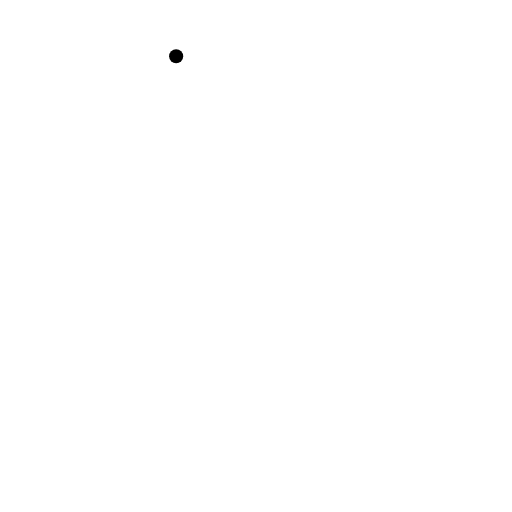
t = 0.00 s
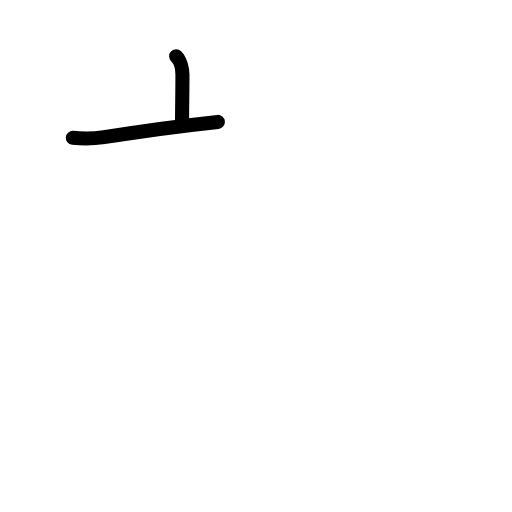
t = 1.58 s
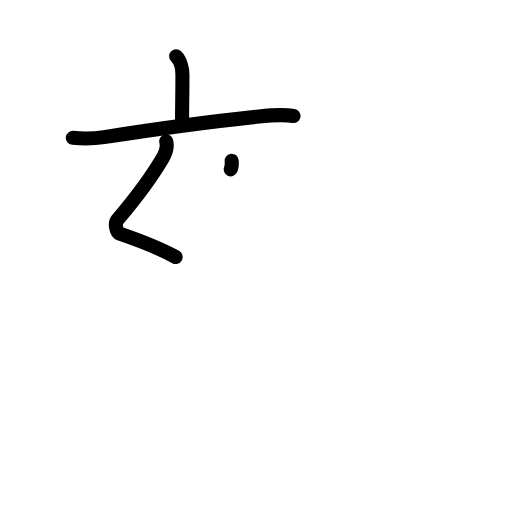
t = 3.25 s
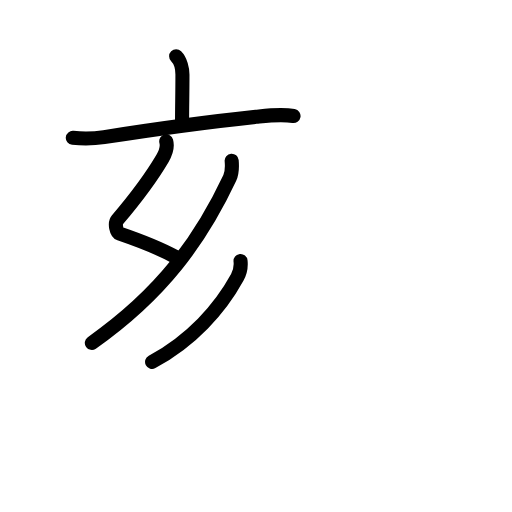
t = 4.75 s
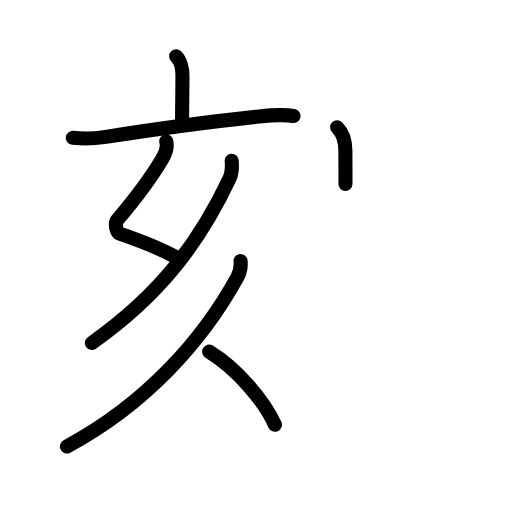
t = 6.42 s
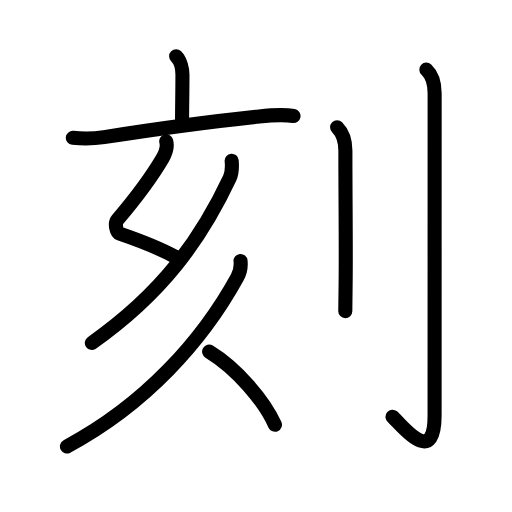
t = 8.00 s

The animated SVG that drew these frames (rendered in a browser with its animation timeline set to each time). Animation: 27 SMIL elements (animate=27); one cycle of 8.00 s.

<?xml version="1.0" encoding="UTF-8"?>
<!--
AniKanjiVG is licensed by CC-BY-SA Paul C. Sommerhoff (https://bitbucket.org/sommerhoff/anikanjivg).
AniKanjiVG uses KanjiVG which is licensed by CC-BY-SA Ulrich Apel (http://kanjivg.tagaini.net).
See also http://creativecommons.org/licenses/by-sa/3.0/
-->
<svg xmlns:kvg='http://kanjivg.tagaini.net' xmlns='http://www.w3.org/2000/svg' width='109' height='109' viewBox='0 0 109 109' style='fill:none;stroke:#000000;stroke-width:3;stroke-linecap:round;stroke-linejoin:round;' id="kvg:kanji_0523b"><g id="kvg:0523b" kvg:element="刻"><g id="kvg:0523b-g1" kvg:element="亥" kvg:position="left" kvg:phon="亥"><g id="kvg:0523b-g2" kvg:element="亠" kvg:position="top"><path id="kvg:0523b-s1" kvg:type="㇑a" d="M37.5,11.99c0.94,0.94,1.34,2.68,1.34,3.88c0,4.41-0.08,6.49-0.08,9.76"><animate attributeName="d" begin="0.0s" dur="0.5s" from="M37.5,11.99C37.5,11.99,37.5,11.99,37.5,11.99" to="M37.5,11.99c0.94,0.94,1.34,2.68,1.34,3.88" />
<animate attributeName="d" begin="0.5s" dur="0.5s" from="M37.5,11.99c0.94,0.94,1.34,2.68,1.34,3.88c0,0,0,0,0,0,0" to="M37.5,11.99c0.94,0.94,1.34,2.68,1.34,3.88c0,4.41-0.08,6.49-0.08,9.76" />
</path>
<path id="kvg:0523b-s2" kvg:type="㇐" d="M15.5,29.35c2.24,0.23,4.41,0.2,6.66-0.15c8.06-1.27,22.19-3.26,32.34-4.33c2.65-0.28,5.34-0.64,7.99-0.17"><animate attributeName="d" begin="1.0s" dur="0.3333333333333333s" from="M15.5,29.35C15.5,29.35,15.5,29.35,15.5,29.35" to="M15.5,29.35c2.24,0.23,4.41,0.2,6.66-0.15" />
<animate attributeName="d" begin="1.3333333333333333s" dur="0.3333333333333333s" from="M15.5,29.35c2.24,0.23,4.41,0.2,6.66-0.15c0,0,0,0,0,0,0" to="M15.5,29.35c2.24,0.23,4.41,0.2,6.66-0.15c8.06-1.27,22.19-3.26,32.34-4.33" />
<animate attributeName="d" begin="1.6666666666666665s" dur="0.3333333333333333s" from="M15.5,29.35c2.24,0.23,4.41,0.2,6.66-0.15c8.06-1.27,22.19-3.26,32.34-4.33c0,0,0,0,0,0,0" to="M15.5,29.35c2.24,0.23,4.41,0.2,6.66-0.15c8.06-1.27,22.19-3.26,32.34-4.33c2.65-0.28,5.34-0.64,7.99-0.17" />
<animate attributeName="d" begin="0s" dur="1.0s" from="M-100,-100" to="M-100,-100" />
</path>
</g>
<path id="kvg:0523b-s3" kvg:type="㇜" d="M35.39,30.09c0.35,1.27-0.03,2.31-0.79,3.62c-2.6,4.42-5.22,7.92-9.62,13.1c-0.63,0.74-0.2,2.69,0.5,2.93c3.7,1.27,7.9,2.77,11.91,4.97"><animate attributeName="d" begin="2.0s" dur="0.25s" from="M35.39,30.09C35.39,30.09,35.39,30.09,35.39,30.09" to="M35.39,30.09c0.35,1.27-0.03,2.31-0.79,3.62" />
<animate attributeName="d" begin="2.25s" dur="0.25s" from="M35.39,30.09c0.35,1.27-0.03,2.31-0.79,3.62c0,0,0,0,0,0,0" to="M35.39,30.09c0.35,1.27-0.03,2.31-0.79,3.62c-2.6,4.42-5.22,7.92-9.62,13.1" />
<animate attributeName="d" begin="2.5s" dur="0.25s" from="M35.39,30.09c0.35,1.27-0.03,2.31-0.79,3.62c-2.6,4.42-5.22,7.92-9.62,13.1c0,0,0,0,0,0,0" to="M35.39,30.09c0.35,1.27-0.03,2.31-0.79,3.62c-2.6,4.42-5.22,7.92-9.62,13.1c-0.63,0.74-0.2,2.69,0.5,2.93" />
<animate attributeName="d" begin="2.75s" dur="0.25s" from="M35.39,30.09c0.35,1.27-0.03,2.31-0.79,3.62c-2.6,4.42-5.22,7.92-9.62,13.1c-0.63,0.74-0.2,2.69,0.5,2.93c0,0,0,0,0,0,0" to="M35.39,30.09c0.35,1.27-0.03,2.31-0.79,3.62c-2.6,4.42-5.22,7.92-9.62,13.1c-0.63,0.74-0.2,2.69,0.5,2.93c3.7,1.27,7.9,2.77,11.91,4.97" />
<animate attributeName="d" begin="0s" dur="2.0s" from="M-100,-100" to="M-100,-100" />
</path>
<path id="kvg:0523b-s4" kvg:type="㇒" d="M49.32,34.21c0.08,0.92,0.06,2.69-0.41,3.69C42.75,51,34.5,62.5,19.55,73"><animate attributeName="d" begin="3.0s" dur="0.5s" from="M49.32,34.21C49.32,34.21,49.32,34.21,49.32,34.21" to="M49.32,34.21c0.08,0.92,0.06,2.69-0.41,3.69" />
<animate attributeName="d" begin="3.5s" dur="0.5s" from="M49.32,34.21c0.08,0.92,0.06,2.69-0.41,3.69c0,0,0,0,0,0,0" to="M49.32,34.21c0.08,0.92,0.06,2.69-0.41,3.69C42.75,51,34.5,62.5,19.55,73" />
<animate attributeName="d" begin="0s" dur="3.0s" from="M-100,-100" to="M-100,-100" />
</path>
<g id="kvg:0523b-g3" kvg:element="人" kvg:position="bottom"><path id="kvg:0523b-s5" kvg:type="㇒" d="M51.21,55.57c0.1,0.93-0.13,2.45-0.7,3.48C43.12,72.5,30.99,86.07,14.25,95.04"><animate attributeName="d" begin="4.0s" dur="0.5s" from="M51.21,55.57C51.21,55.57,51.21,55.57,51.21,55.57" to="M51.21,55.57c0.1,0.93-0.13,2.45-0.7,3.48" />
<animate attributeName="d" begin="4.5s" dur="0.5s" from="M51.21,55.57c0.1,0.93-0.13,2.45-0.7,3.48c0,0,0,0,0,0,0" to="M51.21,55.57c0.1,0.93-0.13,2.45-0.7,3.48C43.12,72.5,30.99,86.07,14.25,95.04" />
<animate attributeName="d" begin="0s" dur="4.0s" from="M-100,-100" to="M-100,-100" />
</path>
<path id="kvg:0523b-s6" kvg:type="㇔/㇏" d="M44.52,74.86c5.98,3.64,11.73,10.52,14.01,15.57"><animate attributeName="d" begin="5.0s" dur="1.0s" from="M44.52,74.86C44.52,74.86,44.52,74.86,44.52,74.86" to="M44.52,74.86c5.98,3.64,11.73,10.52,14.01,15.57" />
<animate attributeName="d" begin="0s" dur="5.0s" from="M-100,-100" to="M-100,-100" />
</path>
</g>
</g>
<g id="kvg:0523b-g4" kvg:element="刂" kvg:variant="true" kvg:original="刀" kvg:position="right" kvg:radical="general"><path id="kvg:0523b-s7" kvg:type="㇑" d="M71.77,27.08c1.08,1.08,1.76,2.79,1.76,5.02c0,10.52,0.15,21.37,0.05,28.15c-0.04,2.57-0.07,4.63-0.07,6"><animate attributeName="d" begin="6.0s" dur="0.3333333333333333s" from="M71.77,27.08C71.77,27.08,71.77,27.08,71.77,27.08" to="M71.77,27.08c1.08,1.08,1.76,2.79,1.76,5.02" />
<animate attributeName="d" begin="6.333333333333333s" dur="0.3333333333333333s" from="M71.77,27.08c1.08,1.08,1.76,2.79,1.76,5.02c0,0,0,0,0,0,0" to="M71.77,27.08c1.08,1.08,1.76,2.79,1.76,5.02c0,10.52,0.15,21.37,0.05,28.15" />
<animate attributeName="d" begin="6.666666666666667s" dur="0.3333333333333333s" from="M71.77,27.08c1.08,1.08,1.76,2.79,1.76,5.02c0,10.52,0.15,21.37,0.05,28.15c0,0,0,0,0,0,0" to="M71.77,27.08c1.08,1.08,1.76,2.79,1.76,5.02c0,10.52,0.15,21.37,0.05,28.15c-0.04,2.57-0.07,4.63-0.07,6" />
<animate attributeName="d" begin="0s" dur="6.0s" from="M-100,-100" to="M-100,-100" />
</path>
<path id="kvg:0523b-s8" kvg:type="㇚" d="M90.77,14.83c0.98,0.92,1.76,2.67,1.76,5.02c0,14.56-0.01,63.52-0.01,68.62c0,11.53-7.46,1.5-8.96,0.25"><animate attributeName="d" begin="7.0s" dur="0.3333333333333333s" from="M90.77,14.83C90.77,14.83,90.77,14.83,90.77,14.83" to="M90.77,14.83c0.98,0.92,1.76,2.67,1.76,5.02" />
<animate attributeName="d" begin="7.333333333333333s" dur="0.3333333333333333s" from="M90.77,14.83c0.98,0.92,1.76,2.67,1.76,5.02c0,0,0,0,0,0,0" to="M90.77,14.83c0.98,0.92,1.76,2.67,1.76,5.02c0,14.56-0.01,63.52-0.01,68.62" />
<animate attributeName="d" begin="7.666666666666667s" dur="0.3333333333333333s" from="M90.77,14.83c0.98,0.92,1.76,2.67,1.76,5.02c0,14.56-0.01,63.52-0.01,68.62c0,0,0,0,0,0,0" to="M90.77,14.83c0.98,0.92,1.76,2.67,1.76,5.02c0,14.56-0.01,63.52-0.01,68.62c0,11.53-7.46,1.5-8.96,0.25" />
<animate attributeName="d" begin="0s" dur="7.0s" from="M-100,-100" to="M-100,-100" />
</path>
</g>
</g>
</svg>
